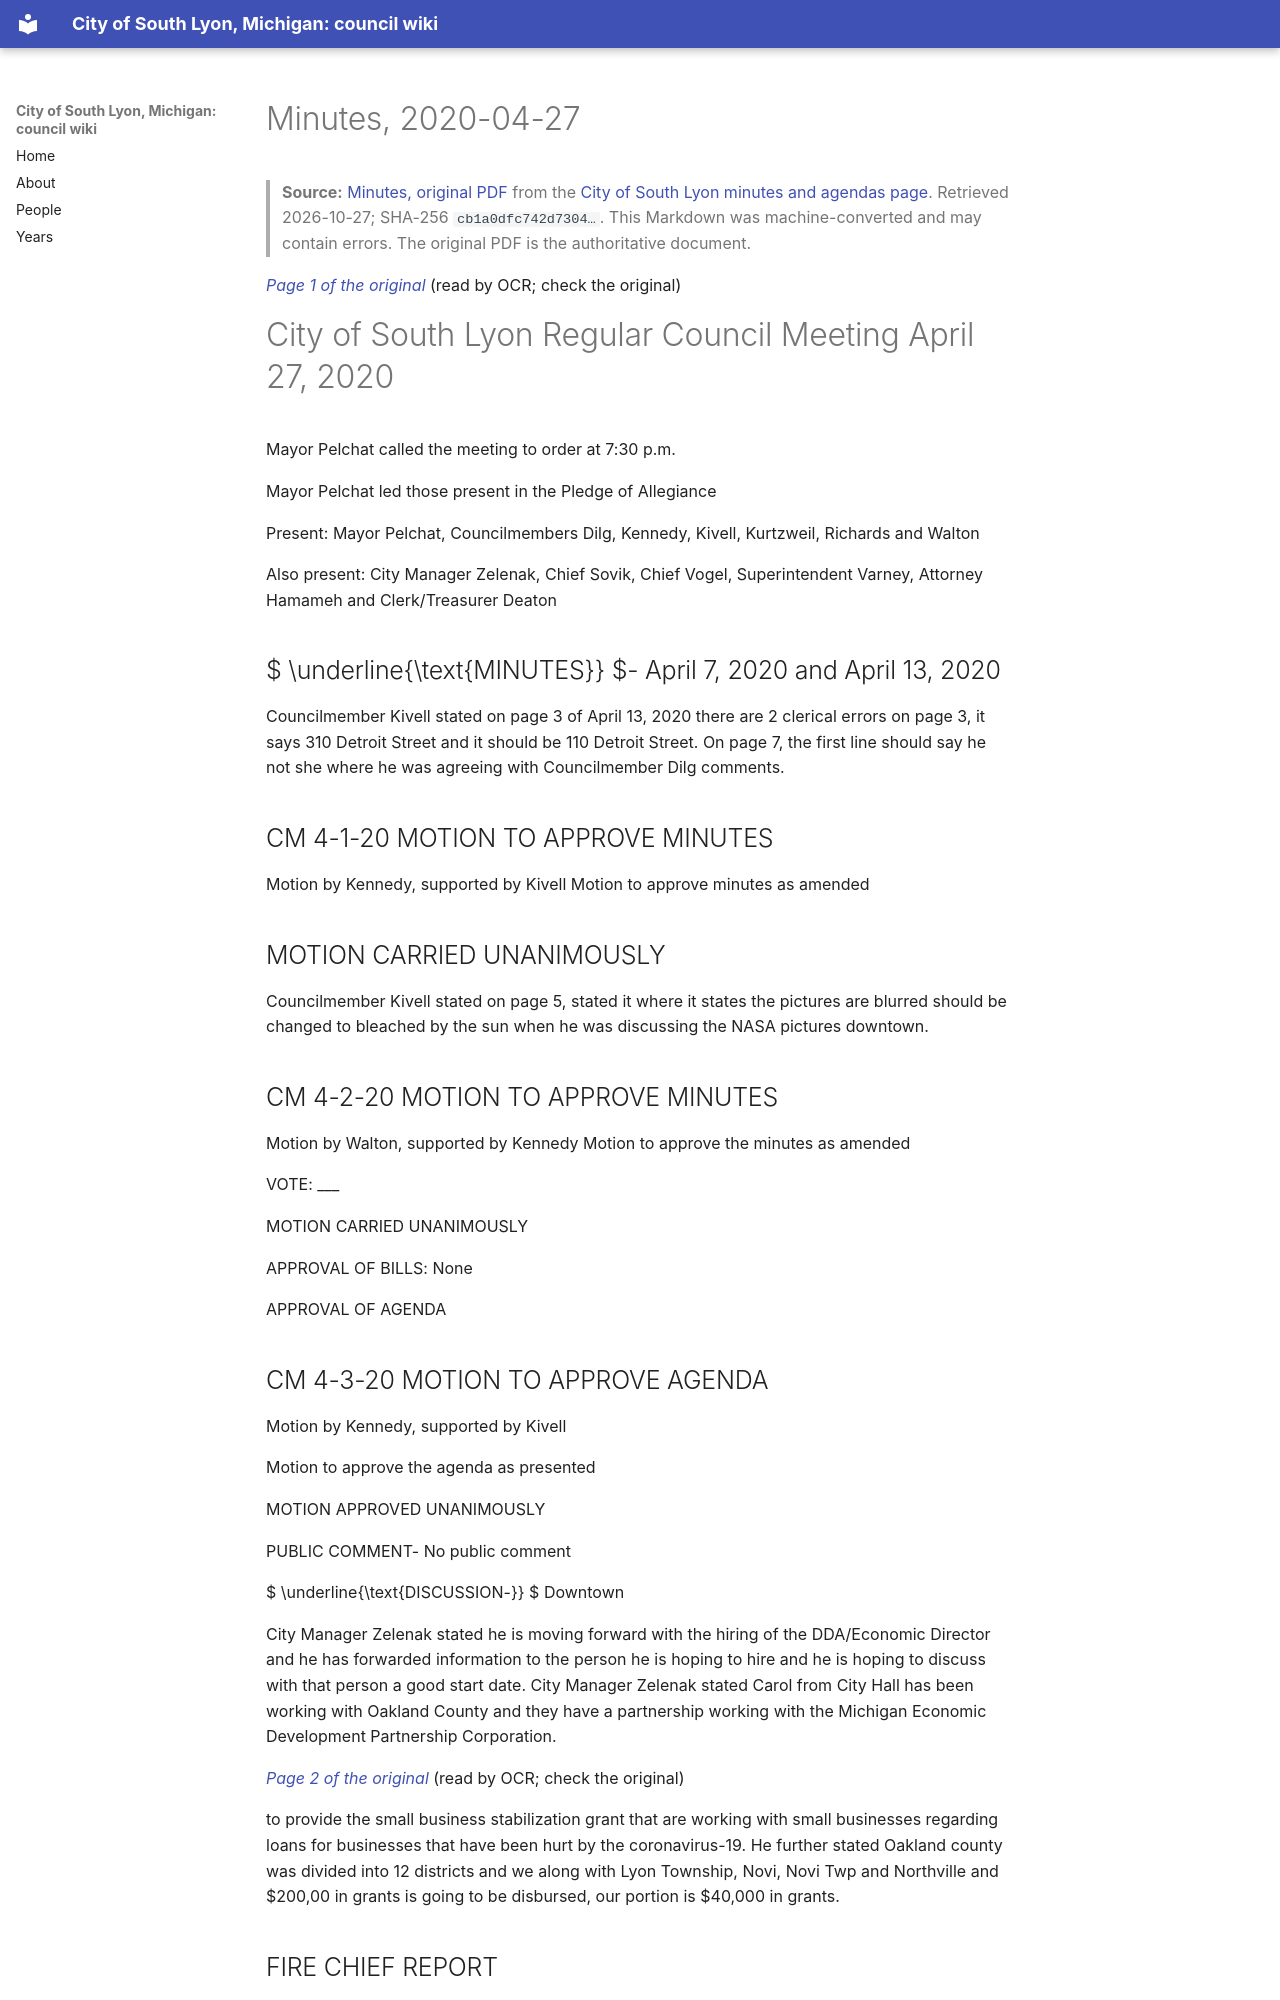

repository: RyanMathewson/city-of-south-lyon-mi-council-wiki · page: documents/2020/2020-04-27/minutes/index.html · generator: mkdocs

---
title: "Minutes, 2020-04-27"
meeting_date: "2020-04-27"
document: "minutes"
source_url: "https://www.southlyonmi.org/4-27-20%20CM%20approved.pdf?t=202108310733160"
source_listing: "https://www.southlyonmi.org/government/city_council/city_council_minutes_and_agendas.php"
source_sha256: "cb1a0dfc742d7304a5df8dd7e32412c69e8537c626755fd6542b16b9f2fa4cc9"
source_bytes: 292685
retrieved: "2026-10-27"
pages: 6
ocr_pages: 6
converter: "pymupdf4llm 0.3.4 (text layers); PaddleOCR-VL-1.6-0.9B (scanned pages)"
---

# Minutes, 2020-04-27

> **Source:** [Minutes, original PDF](https://www.southlyonmi.org/4-27-20%20CM%20approved.pdf?t=202108310733160) from the [City of South Lyon minutes and agendas page](https://www.southlyonmi.org/government/city_council/city_council_minutes_and_agendas.php). Retrieved 2026-10-27; SHA-256 `cb1a0dfc742d7304…`. This Markdown was machine-converted and may contain errors. The original PDF is the authoritative document.

<a id="p1"></a>
*[Page 1 of the original](https://www.southlyonmi.org/4-27-20%20CM%20approved.pdf?t=202108310733160#page=1)* (read by OCR; check the original)

# City of South Lyon Regular Council Meeting April 27, 2020

Mayor Pelchat called the meeting to order at 7:30 p.m.

Mayor Pelchat led those present in the Pledge of Allegiance

Present: Mayor Pelchat, Councilmembers Dilg, Kennedy, Kivell, Kurtzweil, Richards and Walton

Also present: City Manager Zelenak, Chief Sovik, Chief Vogel, Superintendent Varney, Attorney Hamameh and Clerk/Treasurer Deaton

##  $ \underline{\text{MINUTES}} $- April 7, 2020 and April 13, 2020

Councilmember Kivell stated on page 3 of April 13, 2020 there are 2 clerical errors on page 3, it says 310 Detroit Street and it should be 110 Detroit Street. On page 7, the first line should say he not she where he was agreeing with Councilmember Dilg comments.

## CM 4-1-20 MOTION TO APPROVE MINUTES

Motion by Kennedy, supported by Kivell Motion to approve minutes as amended

## MOTION CARRIED UNANIMOUSLY

Councilmember Kivell stated on page 5, stated it where it states the pictures are blurred should be changed to bleached by the sun when he was discussing the NASA pictures downtown.

## CM 4-2-20 MOTION TO APPROVE MINUTES

Motion by Walton, supported by Kennedy Motion to approve the minutes as amended

VOTE: ___

MOTION CARRIED UNANIMOUSLY

APPROVAL OF BILLS: None

APPROVAL OF AGENDA

## CM 4-3-20 MOTION TO APPROVE AGENDA

Motion by Kennedy, supported by Kivell

Motion to approve the agenda as presented

MOTION APPROVED UNANIMOUSLY

PUBLIC COMMENT- No public comment

 $ \underline{\text{DISCUSSION-}} $ Downtown

City Manager Zelenak stated he is moving forward with the hiring of the DDA/Economic Director and he has forwarded information to the person he is hoping to hire and he is hoping to discuss with that person a good start date. City Manager Zelenak stated Carol from City Hall has been working with Oakland County and they have a partnership working with the Michigan Economic Development Partnership Corporation.

<a id="p2"></a>
*[Page 2 of the original](https://www.southlyonmi.org/4-27-20%20CM%20approved.pdf?t=202108310733160#page=2)* (read by OCR; check the original)

to provide the small business stabilization grant that are working with small businesses regarding loans for businesses that have been hurt by the coronavirus-19. He further stated Oakland county was divided into 12 districts and we along with Lyon Township, Novi, Novi Twp and Northville and $200,00 in grants is going to be disbursed, our portion is $40,000 in grants.

## FIRE CHIEF REPORT

Chief Vogel stated we are spending our time preparing our time on the FEMA grant we will be applying for on Thursday for all the equipment, supplies and staff spent because of the Coronavirus-19. He further stated we have all the Police Department numbers as well as the Fire Department numbers and we are at about $5,000. He is still waiting to hear from Water and DPW. Chief Vogel stated we had a discussion today about slowly opening the Fire Station and we will probably wait until June as well as training. Over the weekend we had a 30-minute power outage and that caused them to be busy. He then stated they plan on taking the ladder truck out of service this week because of the hydraulic issue. Councilmember Kennedy asked if the hydraulics can be fixed in house. Chief Vogel stated our mechanic will take the hydraulics out of the truck and take it to someone that can fix it and we are hoping it won't be out of service for more than 2 weeks. Councilmember Kivell asked what the cost will be. Chief Vogel stated he is hoping under $1500.00
